Dataset: apartment (GitHub, andersontruong/GroundSight). Classes: bedroom floor, bedroom table, kitchen table.

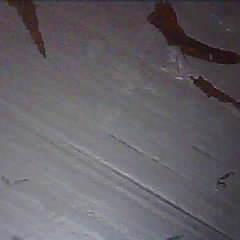
Label: kitchen table

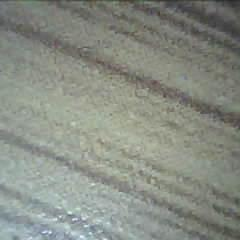
Label: bedroom table

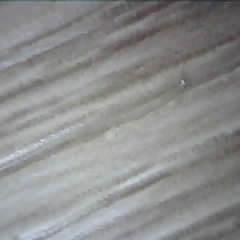
Label: bedroom floor

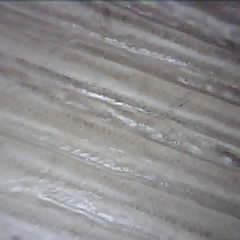
Label: bedroom floor

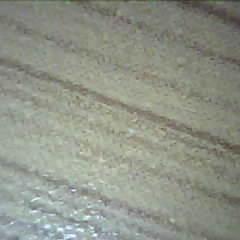
Label: bedroom table

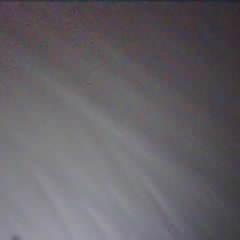
Label: kitchen table
